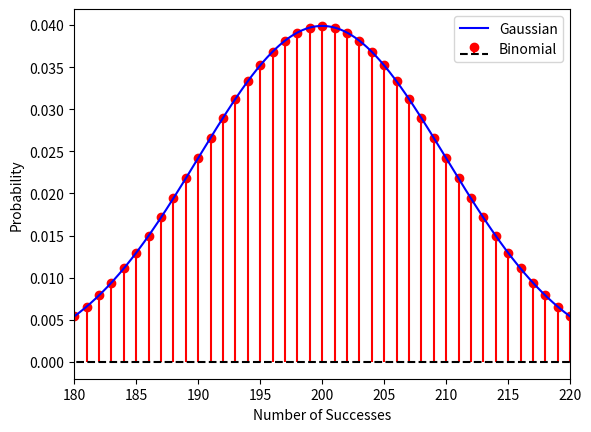

Recreate this plot in Python.
from scipy.stats import norm
from scipy.stats import binom
import numpy as np
import matplotlib
matplotlib.use('Agg')
import matplotlib.pyplot as plt

n = 400
p = 0.5
sig = np.sqrt(n*p*(1-p))
k = np.linspace(0,n,n+1)
fig, ax = plt.subplots()
xpoints = k
ypoints = np.array(binom.pmf(k,n,p))
ax.stem(xpoints, ypoints,linefmt='r-', markerfmt='ro', basefmt='k--')
xpoints = np.linspace(0,n,100*n)
ypoints = np.array(norm(n*p,sig).pdf(xpoints))
ax.plot(xpoints, ypoints,'b')
plt.xlim(n/2-2*(sig),n/2+2*(sig))
plt.legend(["Gaussian","Binomial"])
plt.xlabel("Number of Successes")
plt.ylabel("Probability")
str = str(n) +".eps"
plt.savefig(str, format='eps')
plt.close(fig)
